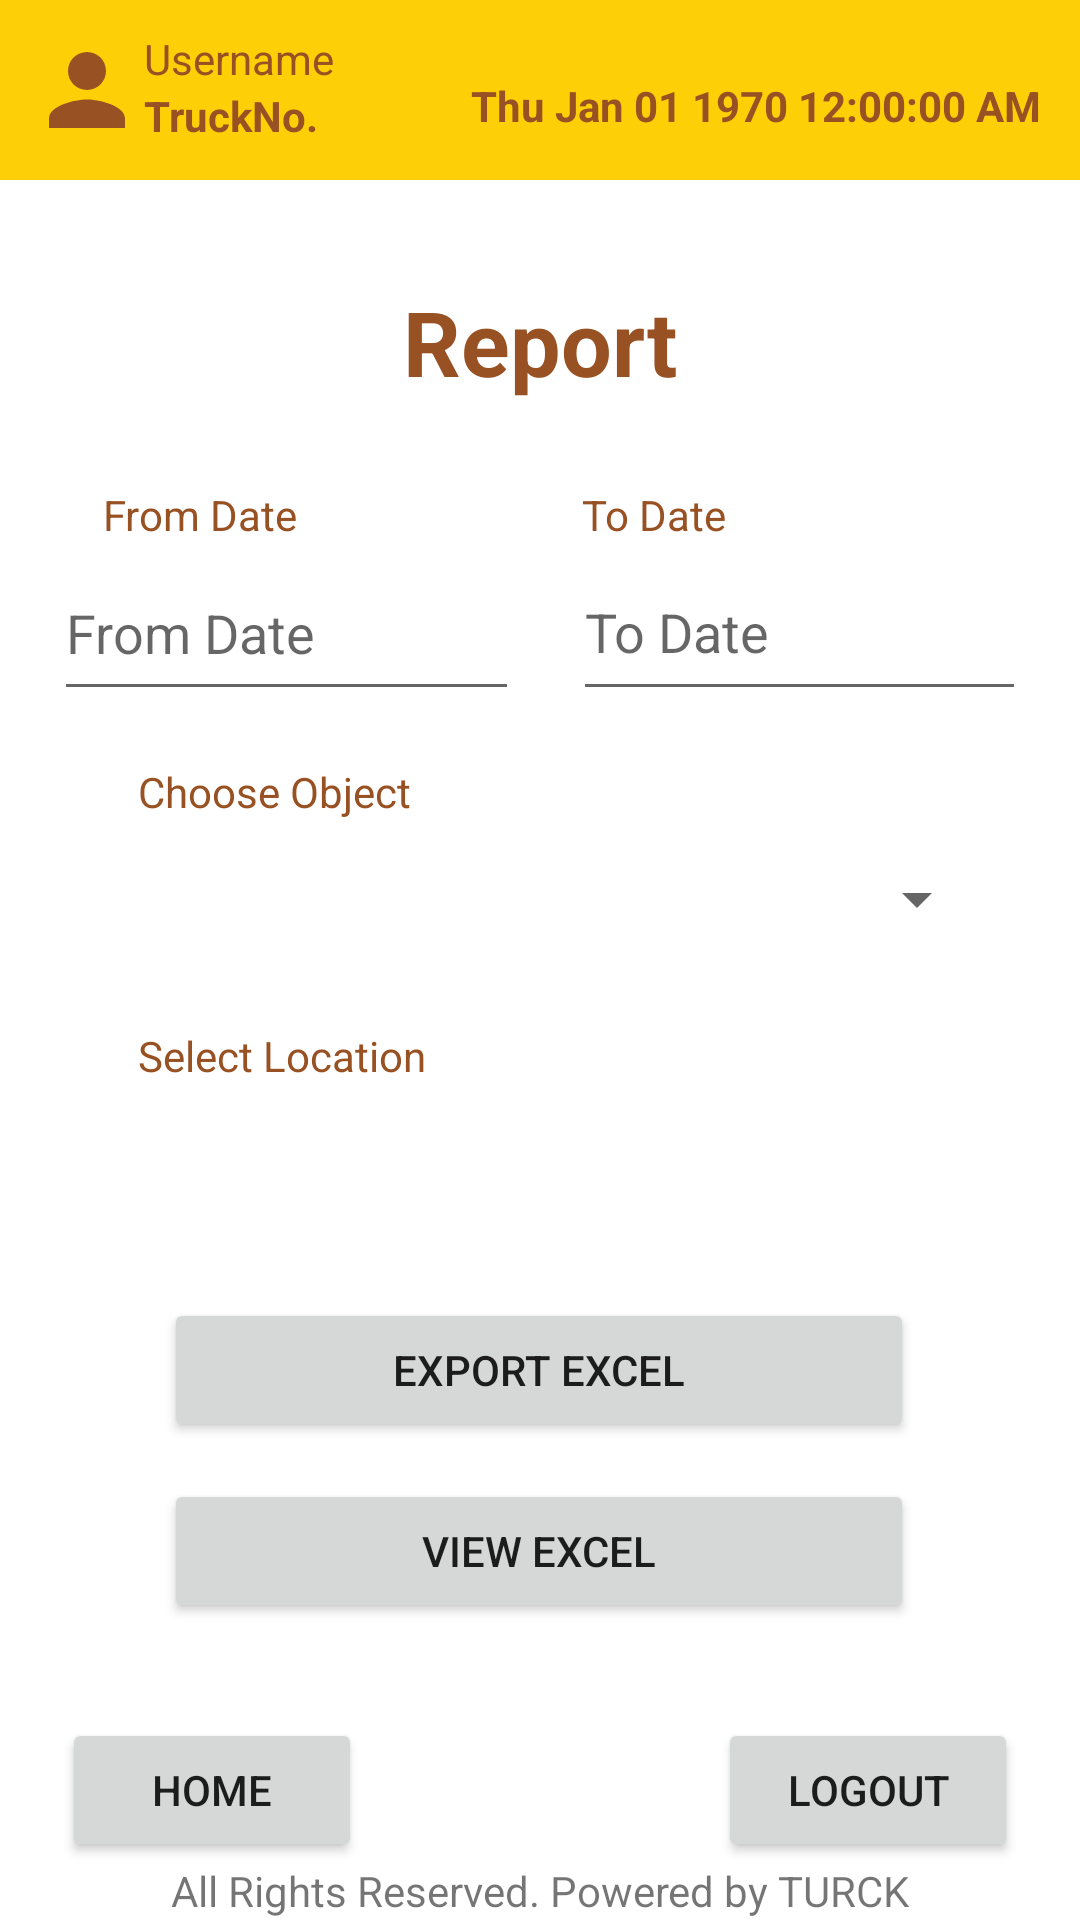

Produce the Android XML layout that renders to this screen, including the resource entries it uses.
<!-- AndroidManifest.xml: application theme Theme.BreweryKegTrackAndTrace -->
<!-- res/layout/activity_view_report.xml -->
<?xml version="1.0" encoding="utf-8"?>
<androidx.constraintlayout.widget.ConstraintLayout xmlns:android="http://schemas.android.com/apk/res/android"
    xmlns:app="http://schemas.android.com/apk/res-auto"
    xmlns:tools="http://schemas.android.com/tools"
    android:layout_width="match_parent"
    android:layout_height="match_parent"
    tools:context=".ViewReport">

    <TextView
        android:id="@+id/textView27"
        android:layout_width="wrap_content"
        android:layout_height="wrap_content"
        android:text="Report"
        android:textColor="@color/stroke_color"
        android:textSize="30sp"
        android:textStyle="bold"
        app:layout_constraintBottom_toBottomOf="parent"
        app:layout_constraintEnd_toEndOf="parent"
        app:layout_constraintStart_toStartOf="parent"
        app:layout_constraintTop_toTopOf="parent"
        app:layout_constraintVertical_bias="0.156" />

    <include
        android:id="@+id/include3"
        layout="@layout/toolbar" />

    <include
        android:id="@+id/include4"
        layout="@layout/footer"
        tools:layout_editor_absoluteY="610dp" />

    <TextView
        android:id="@+id/textView17"
        android:layout_width="wrap_content"
        android:layout_height="wrap_content"
        android:layout_marginTop="16dp"
        android:text="Select Location"
        android:textColor="@color/purple_700"
        app:layout_constraintBottom_toBottomOf="parent"
        app:layout_constraintEnd_toEndOf="parent"
        app:layout_constraintHorizontal_bias="0.174"
        app:layout_constraintStart_toStartOf="parent"
        app:layout_constraintTop_toBottomOf="@+id/object_spinner_SP"
        app:layout_constraintVertical_bias="0.0" />

    <TextView
        android:id="@+id/textView4"
        android:layout_width="wrap_content"
        android:layout_height="wrap_content"
        android:layout_marginStart="32dp"
        android:text="From Date"
        android:textColor="@color/purple_700"

        app:layout_constraintBottom_toTopOf="@+id/fromDateET"
        app:layout_constraintEnd_toStartOf="@+id/textView16"
        app:layout_constraintHorizontal_bias="0.023"
        app:layout_constraintStart_toStartOf="parent"
        app:layout_constraintTop_toBottomOf="@+id/include3"
        app:layout_constraintVertical_bias="0.99" />

    <EditText
        android:id="@+id/toDateET"
        android:layout_width="151dp"
        android:layout_height="56dp"
        android:ems="10"
        android:focusable="false"
        android:hint="To Date"
        android:inputType="date"
        app:layout_constraintBottom_toBottomOf="parent"
        app:layout_constraintEnd_toEndOf="parent"
        app:layout_constraintStart_toEndOf="@+id/fromDateET"
        app:layout_constraintTop_toTopOf="parent"
        app:layout_constraintVertical_bias="0.31" />

    <EditText
        android:id="@+id/fromDateET"
        android:layout_width="155dp"
        android:layout_height="55dp"
        android:ems="10"
        android:focusable="false"
        android:hint="From Date"
        android:inputType="date"
        app:layout_constraintBottom_toBottomOf="parent"
        app:layout_constraintEnd_toStartOf="@+id/toDateET"
        app:layout_constraintStart_toStartOf="parent"
        app:layout_constraintTop_toTopOf="parent"
        app:layout_constraintVertical_bias="0.311" />

    <TextView
        android:id="@+id/textView16"
        android:layout_width="wrap_content"
        android:layout_height="wrap_content"
        android:text="To Date"
        android:textColor="@color/purple_700"
        app:layout_constraintBottom_toTopOf="@+id/toDateET"
        app:layout_constraintEnd_toEndOf="parent"
        app:layout_constraintHorizontal_bias="0.622"
        app:layout_constraintStart_toStartOf="parent"
        app:layout_constraintTop_toBottomOf="@+id/include3"
        app:layout_constraintVertical_bias="1.0" />

    <TextView
        android:id="@+id/textView15"
        android:layout_width="wrap_content"
        android:layout_height="wrap_content"
        android:layout_marginTop="16dp"
        android:text="Choose Object"
        android:textColor="@color/purple_700"
        app:layout_constraintBottom_toBottomOf="parent"
        app:layout_constraintEnd_toEndOf="parent"
        app:layout_constraintHorizontal_bias="0.171"
        app:layout_constraintStart_toStartOf="parent"
        app:layout_constraintTop_toBottomOf="@+id/fromDateET"
        app:layout_constraintVertical_bias="0.004" />

    <Spinner
        android:id="@+id/object_spinner_SP"
        android:layout_width="300dp"
        android:layout_height="53dp"
        app:layout_constraintBottom_toTopOf="@+id/include4"
        app:layout_constraintEnd_toEndOf="parent"
        app:layout_constraintHorizontal_bias="0.495"
        app:layout_constraintStart_toStartOf="parent"
        app:layout_constraintTop_toBottomOf="@+id/textView15"
        app:layout_constraintVertical_bias="0.0" />

    <com.toptoche.searchablespinnerlibrary.SearchableSpinner
        android:id="@+id/location_spinner_report"
        android:layout_width="300dp"
        android:layout_height="53dp"
        android:visibility="invisible"
        app:hintText="Select Location"
        app:layout_constraintBottom_toTopOf="@+id/include4"
        app:layout_constraintEnd_toEndOf="parent"
        app:layout_constraintHorizontal_bias="0.495"
        app:layout_constraintStart_toStartOf="parent"
        app:layout_constraintTop_toBottomOf="@+id/textView17"
        app:layout_constraintVertical_bias="0.004" />

    <Button
        android:id="@+id/exportExcel_button"
        android:layout_width="wrap_content"
        android:layout_height="wrap_content"
        android:width="250dp"
        android:onClick="exportExcel"
        android:text="Export Excel"
        app:layout_constraintBottom_toBottomOf="parent"
        app:layout_constraintEnd_toEndOf="parent"
        app:layout_constraintHorizontal_bias="0.496"
        app:layout_constraintStart_toStartOf="parent"
        app:layout_constraintTop_toTopOf="parent"
        app:layout_constraintVertical_bias="0.731" />

    <Button
        android:id="@+id/exportExcel_button2"
        android:layout_width="wrap_content"
        android:layout_height="wrap_content"
        android:width="250dp"
        android:onClick="goToViewReport"
        android:text="View Excel"
        app:layout_constraintBottom_toBottomOf="parent"
        app:layout_constraintEnd_toEndOf="parent"
        app:layout_constraintHorizontal_bias="0.496"
        app:layout_constraintStart_toStartOf="parent"
        app:layout_constraintTop_toTopOf="parent"
        app:layout_constraintVertical_bias="0.833" />

</androidx.constraintlayout.widget.ConstraintLayout>
<!-- res/layout/toolbar.xml (included above) -->
<?xml version="1.0" encoding="utf-8"?>
<RelativeLayout xmlns:android="http://schemas.android.com/apk/res/android"
    xmlns:app="http://schemas.android.com/apk/res-auto"
    xmlns:tools="http://schemas.android.com/tools"
    android:layout_width="match_parent"
    android:layout_height="wrap_content"
    android:background="@color/purple_500">

    <androidx.constraintlayout.widget.ConstraintLayout
        android:layout_width="match_parent"
        android:layout_height="wrap_content"
        android:padding="10dp">

        <ImageView
            android:id="@+id/imageView2"
            android:layout_width="38dp"
            android:layout_height="40dp"
            android:src="@drawable/ic_baseline_person_24"
            app:layout_constraintStart_toStartOf="parent"
            app:layout_constraintTop_toTopOf="parent" />

        <TextView
            android:id="@+id/action_bar"
            android:layout_width="wrap_content"
            android:layout_height="wrap_content"
            android:text="TruckNo."
            android:textStyle="bold"
            android:textColor="@color/purple_700"
            app:layout_constraintStart_toEndOf="@+id/imageView2"
            app:layout_constraintTop_toBottomOf="@+id/usernameActionbar" />

        <TextView
            android:id="@+id/usernameActionbar"
            android:layout_width="wrap_content"
            android:layout_height="wrap_content"
            android:text="Username"
            android:textColor="@color/purple_700"
            app:layout_constraintStart_toEndOf="@+id/imageView2"
            app:layout_constraintTop_toTopOf="parent" />

        <android.widget.TextClock
            android:id="@+id/digitalClock"
            android:layout_width="wrap_content"
            android:layout_height="wrap_content"

            android:layout_alignParentEnd="true"
            android:format12Hour="EE MMM dd yyyy hh:mm:ss aaa"
            android:format24Hour="EE MMM dd yyyy k:mm:ss"
            android:textColor="@color/purple_700"
            android:textStyle="bold"
            app:layout_constraintBottom_toBottomOf="parent"
            app:layout_constraintEnd_toEndOf="parent"
            app:layout_constraintHorizontal_bias="0.943"
            app:layout_constraintStart_toEndOf="@+id/action_bar"
            app:layout_constraintTop_toTopOf="parent"
            app:layout_constraintVertical_bias="0.75" />

    </androidx.constraintlayout.widget.ConstraintLayout>
</RelativeLayout>
<!-- res/layout/footer.xml (included above) -->
<?xml version="1.0" encoding="utf-8"?>
<androidx.constraintlayout.widget.ConstraintLayout xmlns:android="http://schemas.android.com/apk/res/android"
    xmlns:app="http://schemas.android.com/apk/res-auto"
    android:layout_width="match_parent"
    android:layout_height="wrap_content"
    android:layout_gravity="bottom"
    android:foregroundGravity="bottom"
    app:layout_constraintBottom_toBottomOf="parent">

    <TextView
        android:id="@+id/textView2"
        android:layout_width="wrap_content"
        android:layout_height="wrap_content"
        android:text="All Rights Reserved. Powered by TURCK"
        app:layout_constraintBottom_toBottomOf="parent"
        app:layout_constraintEnd_toEndOf="parent"
        app:layout_constraintStart_toStartOf="parent"
        app:layout_constraintTop_toTopOf="parent"
        app:layout_constraintVertical_bias="0.992" />

    <Button
        android:id="@+id/home_footer"
        android:layout_width="wrap_content"
        android:layout_height="wrap_content"
        android:width="100dp"
        android:text="Home"
        app:layout_constraintBottom_toTopOf="@+id/textView2"
        app:layout_constraintEnd_toEndOf="parent"
        app:layout_constraintHorizontal_bias="0.08"
        app:layout_constraintStart_toStartOf="parent"
        app:layout_constraintTop_toTopOf="parent"
        app:layout_constraintVertical_bias="1.0" />

    <Button
        android:id="@+id/LogoutBtn"
        android:layout_width="wrap_content"
        android:layout_height="wrap_content"
        android:width="100dp"
        android:text="Logout"
        app:layout_constraintBottom_toTopOf="@+id/textView2"
        app:layout_constraintEnd_toEndOf="parent"
        app:layout_constraintHorizontal_bias="0.92"
        app:layout_constraintStart_toStartOf="parent"
        app:layout_constraintTop_toTopOf="parent"
        app:layout_constraintVertical_bias="1.0" />
</androidx.constraintlayout.widget.ConstraintLayout>
<!-- resources referenced by this layout -->
<resources>
  <color name="purple_500">#FFFDCF06</color>
  <color name="purple_700">#FF985123</color>
  <color name="stroke_color">#985123</color>
  <!-- drawable ic_baseline_person_24 (drawable) -->
  <vector android:height="24dp" android:tint="@color/purple_700"
      android:viewportHeight="24" android:viewportWidth="24"
      android:width="24dp" xmlns:android="http://schemas.android.com/apk/res/android">
      <path android:fillColor="@color/purple_700" android:pathData="M12,12c2.21,0 4,-1.79 4,-4s-1.79,-4 -4,-4 -4,1.79 -4,4 1.79,4 4,4zM12,14c-2.67,0 -8,1.34 -8,4v2h16v-2c0,-2.66 -5.33,-4 -8,-4z"/>
  </vector>
  <style name="Theme.BreweryKegTrackAndTrace" parent="Theme.MaterialComponents.DayNight.NoActionBar">
          
          <item name="colorPrimary">@color/purple_500</item>
          <item name="colorPrimaryVariant">@color/purple_700</item>
          <item name="colorOnPrimary">@color/purple_700</item>
          
          <item name="colorSecondary">@color/purple_500</item>
          <item name="colorSecondaryVariant">@color/purple_700</item>
          <item name="colorOnSecondary">@color/purple_700</item>
          
          <item name="android:statusBarColor" tools:targetApi="l">?attr/colorPrimaryVariant</item>
          
      </style>'
</resources>
